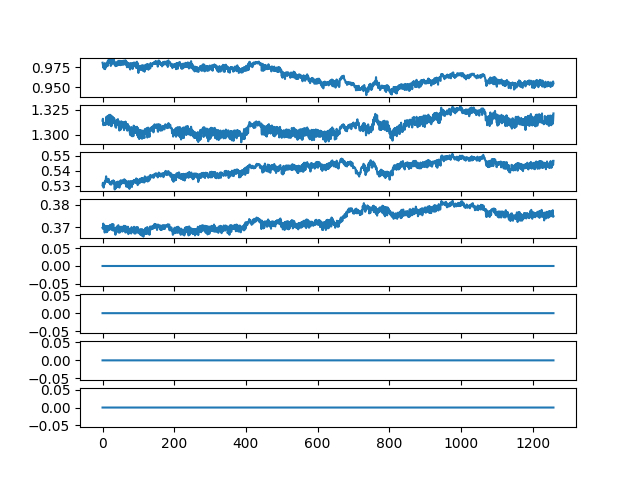

Source data for this figure (header and first rows):
ch1, ch2, ch3, ch4, ch5, ch6, ch7, ch8
0.981, 1.314, 0.5302, 0.3698, 0.0, 0.0, 0.0, 0.0
0.9789, 1.316, 0.5318, 0.3694, 0.0, 0.0, 0.0, 0.0
0.975, 1.309, 0.5299, 0.3717, 0.0, 0.0, 0.0, 0.0
0.9775, 1.31, 0.5286, 0.3694, 0.0, 0.0, 0.0, 0.0
0.9734, 1.311, 0.532, 0.3703, 0.0, 0.0, 0.0, 0.0
0.9761, 1.311, 0.5316, 0.371, 0.0, 0.0, 0.0, 0.0
0.9804, 1.311, 0.5309, 0.3677, 0.0, 0.0, 0.0, 0.0
0.9728, 1.31, 0.5331, 0.3701, 0.0, 0.0, 0.0, 0.0
0.9761, 1.312, 0.533, 0.3687, 0.0, 0.0, 0.0, 0.0
0.975, 1.31, 0.5342, 0.3691, 0.0, 0.0, 0.0, 0.0
0.9769, 1.317, 0.5362, 0.3705, 0.0, 0.0, 0.0, 0.0
0.979, 1.313, 0.5331, 0.3679, 0.0, 0.0, 0.0, 0.0
0.9813, 1.318, 0.5324, 0.3703, 0.0, 0.0, 0.0, 0.0
0.9806, 1.313, 0.533, 0.368, 0.0, 0.0, 0.0, 0.0
0.9766, 1.31, 0.5345, 0.3705, 0.0, 0.0, 0.0, 0.0
0.984, 1.315, 0.5324, 0.3687, 0.0, 0.0, 0.0, 0.0
0.9834, 1.319, 0.5342, 0.3691, 0.0, 0.0, 0.0, 0.0
0.9804, 1.31, 0.5345, 0.3705, 0.0, 0.0, 0.0, 0.0
0.9842, 1.315, 0.5318, 0.3691, 0.0, 0.0, 0.0, 0.0
0.984, 1.32, 0.5327, 0.3689, 0.0, 0.0, 0.0, 0.0
0.9816, 1.311, 0.5324, 0.3708, 0.0, 0.0, 0.0, 0.0
0.9837, 1.314, 0.531, 0.3711, 0.0, 0.0, 0.0, 0.0
0.9845, 1.32, 0.5307, 0.3698, 0.0, 0.0, 0.0, 0.0
0.9769, 1.309, 0.5324, 0.3701, 0.0, 0.0, 0.0, 0.0
0.9834, 1.316, 0.531, 0.3691, 0.0, 0.0, 0.0, 0.0
0.9785, 1.308, 0.5307, 0.3713, 0.0, 0.0, 0.0, 0.0
0.9845, 1.319, 0.5331, 0.3691, 0.0, 0.0, 0.0, 0.0
0.9809, 1.311, 0.5325, 0.3714, 0.0, 0.0, 0.0, 0.0
0.983, 1.313, 0.5324, 0.3687, 0.0, 0.0, 0.0, 0.0
0.9852, 1.318, 0.5321, 0.3694, 0.0, 0.0, 0.0, 0.0
0.9804, 1.317, 0.5335, 0.3714, 0.0, 0.0, 0.0, 0.0
0.9809, 1.312, 0.5314, 0.3686, 0.0, 0.0, 0.0, 0.0
0.9847, 1.316, 0.5323, 0.3693, 0.0, 0.0, 0.0, 0.0
0.9786, 1.316, 0.5328, 0.3697, 0.0, 0.0, 0.0, 0.0
0.9786, 1.311, 0.5273, 0.3697, 0.0, 0.0, 0.0, 0.0
0.9816, 1.309, 0.5318, 0.3687, 0.0, 0.0, 0.0, 0.0
0.9766, 1.307, 0.5279, 0.3668, 0.0, 0.0, 0.0, 0.0
0.9793, 1.307, 0.5309, 0.3698, 0.0, 0.0, 0.0, 0.0
0.9786, 1.307, 0.5285, 0.3676, 0.0, 0.0, 0.0, 0.0
0.981, 1.314, 0.5304, 0.3693, 0.0, 0.0, 0.0, 0.0
0.9771, 1.31, 0.5324, 0.3704, 0.0, 0.0, 0.0, 0.0
0.9786, 1.31, 0.5292, 0.3703, 0.0, 0.0, 0.0, 0.0
0.9825, 1.315, 0.5296, 0.3694, 0.0, 0.0, 0.0, 0.0
0.9779, 1.315, 0.5327, 0.3698, 0.0, 0.0, 0.0, 0.0
0.9796, 1.309, 0.5313, 0.371, 0.0, 0.0, 0.0, 0.0
0.9832, 1.312, 0.5306, 0.3677, 0.0, 0.0, 0.0, 0.0
0.9834, 1.313, 0.5323, 0.3684, 0.0, 0.0, 0.0, 0.0
0.9786, 1.304, 0.5286, 0.3701, 0.0, 0.0, 0.0, 0.0
0.9832, 1.308, 0.5316, 0.3677, 0.0, 0.0, 0.0, 0.0
0.9832, 1.313, 0.5328, 0.3684, 0.0, 0.0, 0.0, 0.0
0.9779, 1.305, 0.5334, 0.3703, 0.0, 0.0, 0.0, 0.0
0.9817, 1.305, 0.5307, 0.3683, 0.0, 0.0, 0.0, 0.0
0.9832, 1.313, 0.5334, 0.3686, 0.0, 0.0, 0.0, 0.0
0.9788, 1.308, 0.5333, 0.3703, 0.0, 0.0, 0.0, 0.0
0.9823, 1.309, 0.5316, 0.3684, 0.0, 0.0, 0.0, 0.0
0.9831, 1.313, 0.5333, 0.3682, 0.0, 0.0, 0.0, 0.0
0.9785, 1.309, 0.5331, 0.3701, 0.0, 0.0, 0.0, 0.0
0.9817, 1.307, 0.5316, 0.3683, 0.0, 0.0, 0.0, 0.0
0.9835, 1.312, 0.5338, 0.3687, 0.0, 0.0, 0.0, 0.0
0.9788, 1.308, 0.5338, 0.3707, 0.0, 0.0, 0.0, 0.0
... 1,199 more rows
